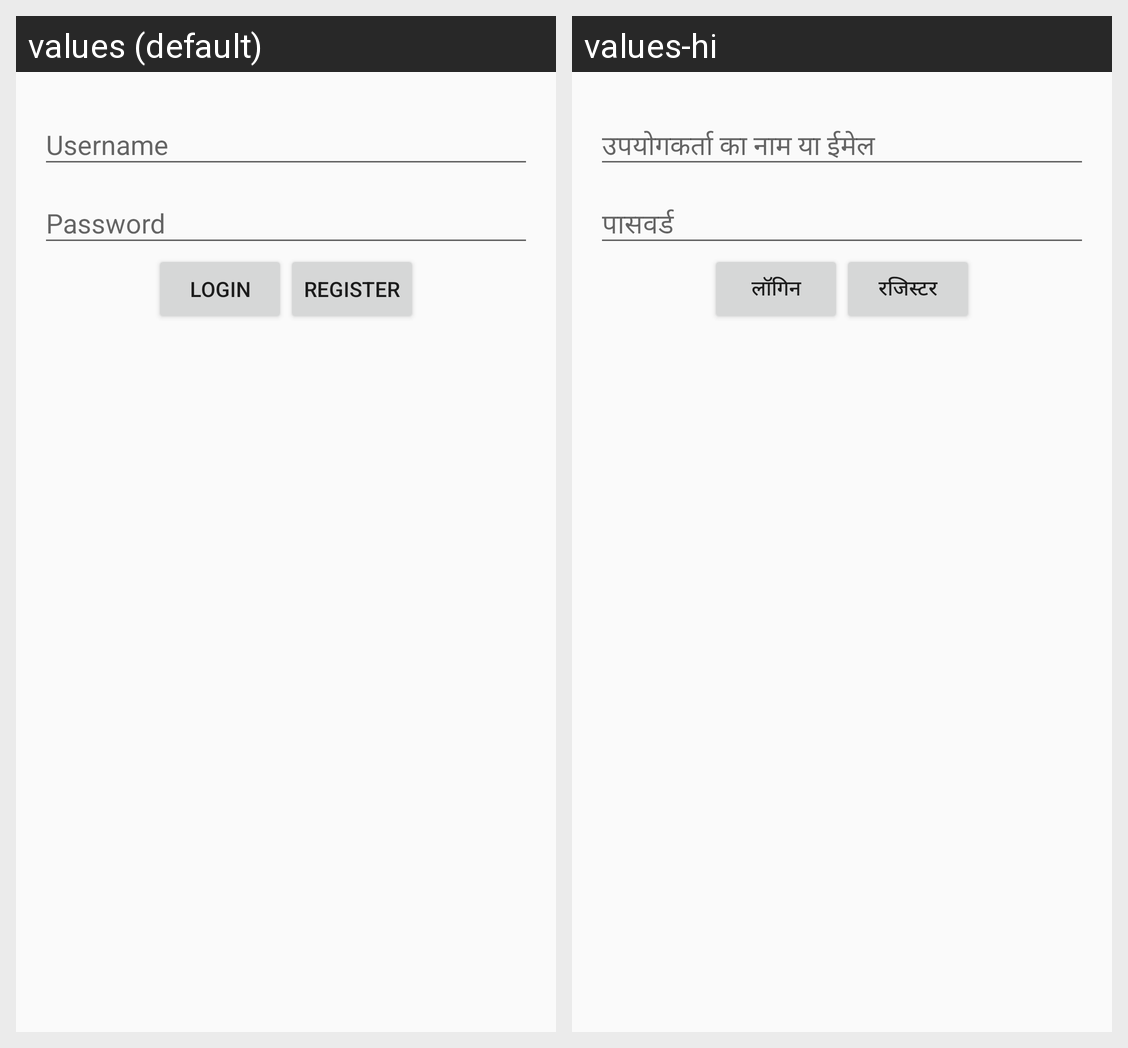

The Android screen above is rendered under two locales of the same app. Produce the string resources it draws, with the default and per-locale values.
Android screen res/layout/content_main.xml rendered under 2 locales, left to right: values (default), values-hi. Device: Nexus 5 (rendered at 1080×1920; each locale shown at half size, 540×960, under a caption strip naming it); theme AppTheme.
Strings drawn on this screen, with the default value and each locale's value (text and hints the layout hard-codes, and strings that could not be matched under every locale, appear in the picture but are not listed):

login
  values: Login
  values-hi: लॉगिन

regButton
  values: Register
  values-hi: रजिस्टर
